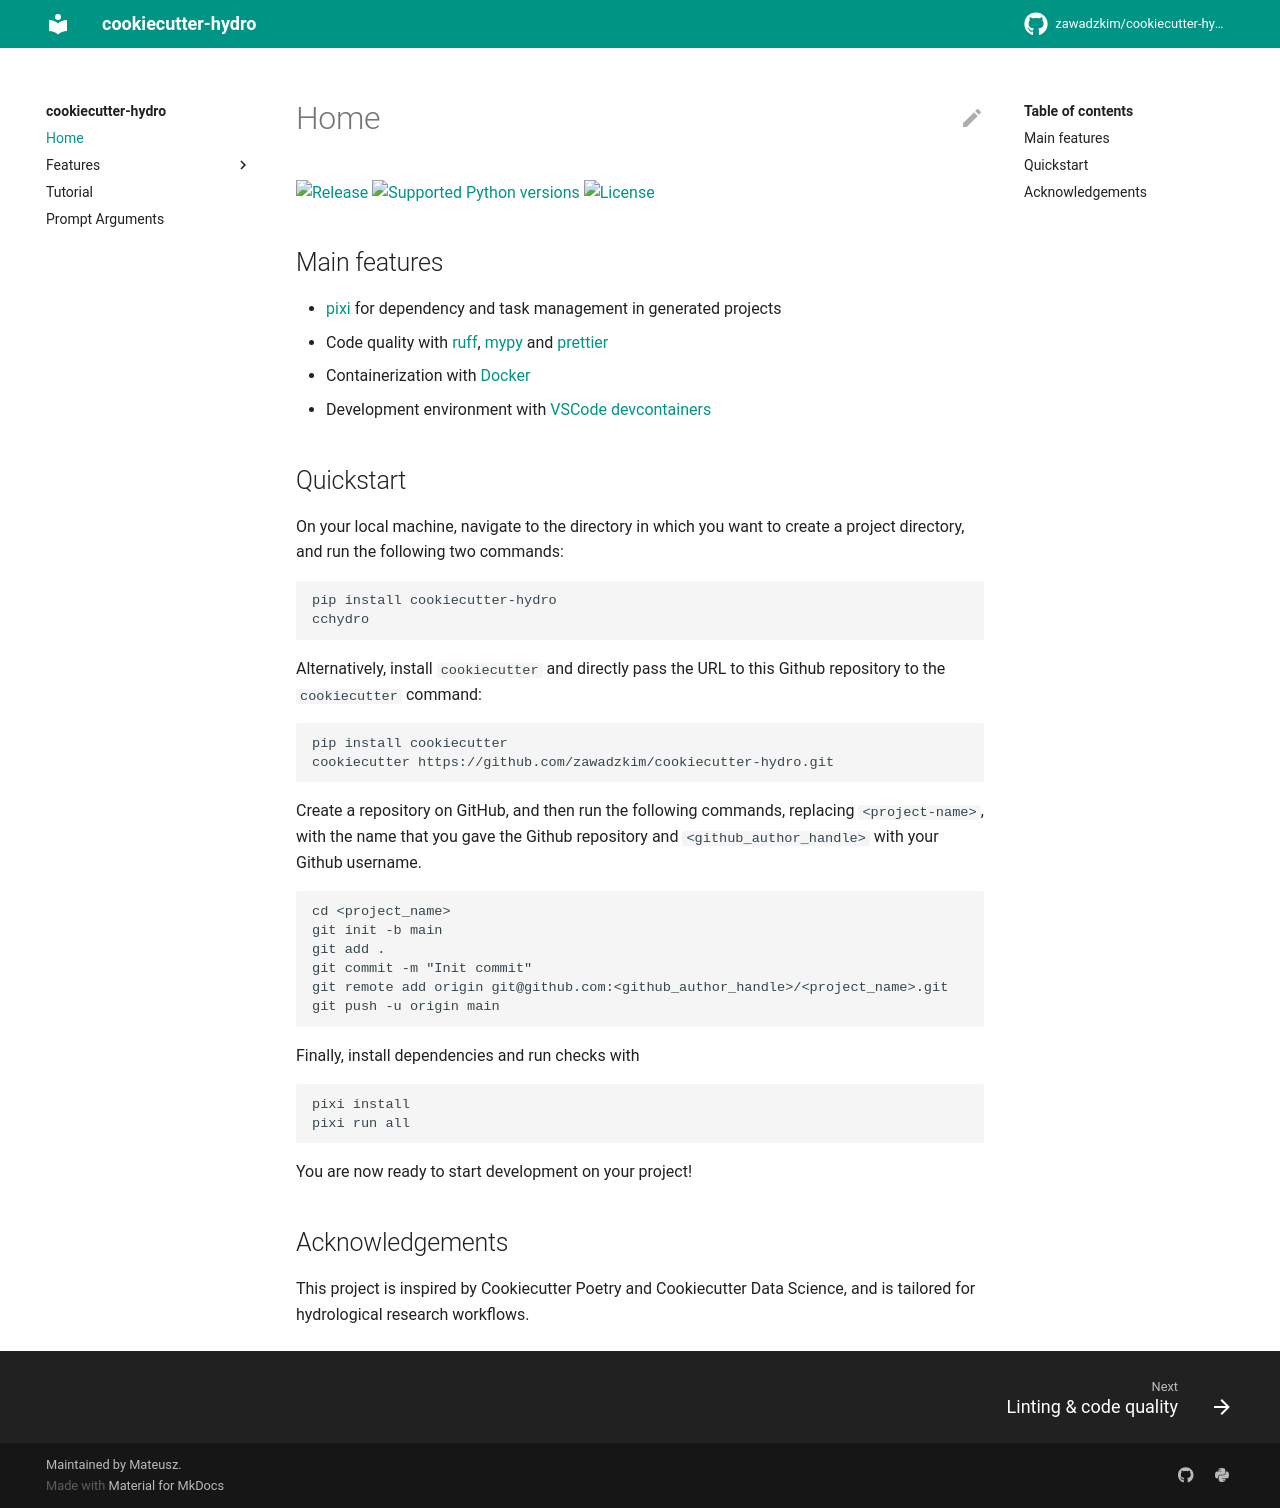

repository: zawadzkim/cookiecutter-hydro · page: index.html · generator: mkdocs

[![Release](https://img.shields.io/github/v/release/zawadzkim/cookiecutter-hydro)](https://pypi.org/project/cookiecutter-hydro/)
[![Build status](https://img.shields.io/github/actions/workflow/status/zawadzkim/cookiecutter-hydro/main.yml?branch=main)](https://github.com/zawadzkim/cookiecutter-hydro/actions/workflows/main.yml?query=branch%3Amain)
[![Supported Python versions](https://img.shields.io/pypi/pyversions/cookiecutter-hydro)](https://pypi.org/project/cookiecutter-hydro/)
[![Docs](https://img.shields.io/badge/docs-gh--pages-blue)](https://zawadzkim.github.io/cookiecutter-hydro/)
[![License](https://img.shields.io/github/license/zawadzkim/cookiecutter-hydro)](https://img.shields.io/github/license/zawadzkim/cookiecutter-hydro)

## Main features

- [pixi](https://pixi.sh/latest/) for dependency and task management in generated projects
- Code quality with [ruff](https://github.com/astral-sh/ruff), [mypy](https://mypy.readthedocs.io/en/stable/) and [prettier](https://prettier.io/)
- Containerization with [Docker](https://www.docker.com/)
- Development environment with [VSCode devcontainers](https://code.visualstudio.com/docs/devcontainers/containers)

## Quickstart

On your local machine, navigate to the directory in which you want to
create a project directory, and run the following two commands:

```bash
pip install cookiecutter-hydro
cchydro
```

Alternatively, install `cookiecutter` and directly pass the URL to this
Github repository to the `cookiecutter` command:

```bash
pip install cookiecutter
cookiecutter https://github.com/zawadzkim/cookiecutter-hydro.git
```

Create a repository on GitHub, and then run the following commands, replacing `<project-name>`, with the name that you gave the Github repository and
`<github_author_handle>` with your Github username.

```bash
cd <project_name>
git init -b main
git add .
git commit -m "Init commit"
git remote add origin git@github.com:<github_author_handle>/<project_name>.git
git push -u origin main
```

Finally, install dependencies and run checks with

```bash
pixi install
pixi run all
```

You are now ready to start development on your project!

## Acknowledgements

This project is inspired by Cookiecutter Poetry and Cookiecutter Data Science, and is tailored for use in hydrological research.
